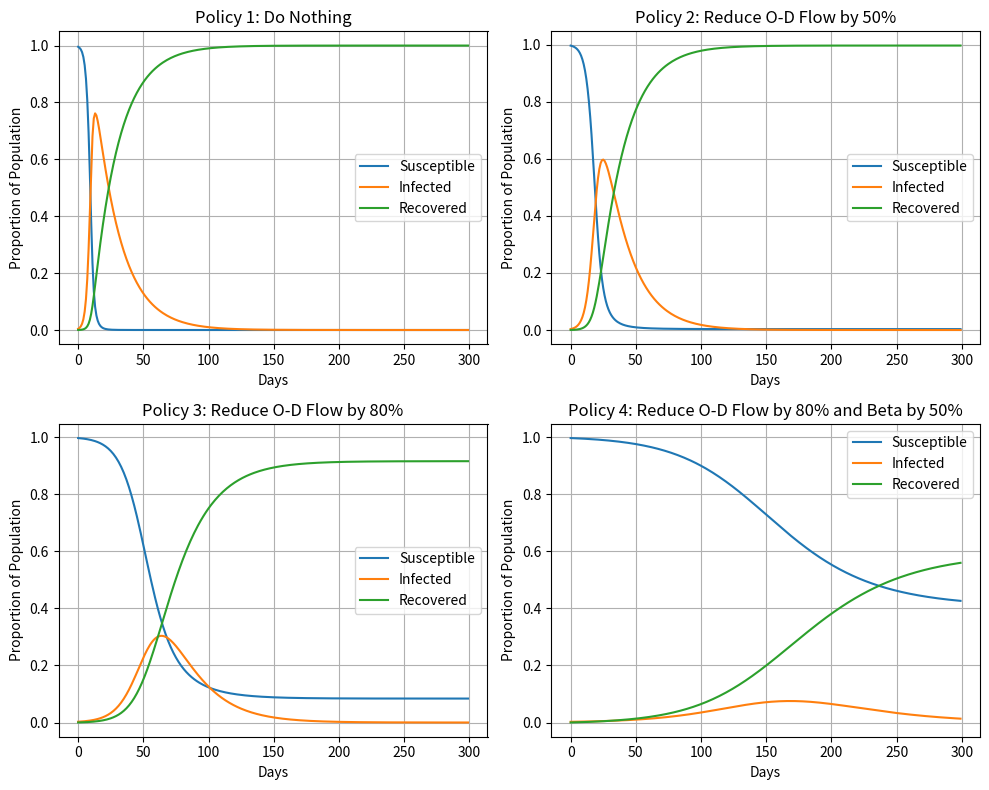

Generate this figure with matplotlib:
#=============================================================================
#Section 1. set the model parameters
#=============================================================================

import numpy as np
import matplotlib.pyplot as plt

np.random.seed(380)

n_j = np.array([18000, 22000, 50100, 21010, 25000])
od_matrix = np.random.randint(1000, 3000, size=(5, 5))
alpha_vec = np.full(len(n_j), 1)
beta_vec = np.full(len(n_j), 0.8)
gamma_vec = np.full(len(n_j), 0.05)
od_flow = od_flow = od_matrix / od_matrix.sum(axis=1, keepdims=True)
days = 300

#=============================================================================
#Section 2. define the initial status table
#=============================================================================
def start_detect(n_j, infect, immune):
    sir = np.zeros((len(n_j), 3))
    sir[:, 0] = n_j - infect - immune  # Susceptible
    sir[:, 1] = infect  # Infected
    sir[:, 2] = immune  # Recovered
    return sir

infect = np.array([0.01, 0.005, 0.001, 0, 0]) * n_j
immune = np.zeros(len(n_j))
sir = start_detect(n_j, infect, immune)

#=============================================================================
#Section 3. Define a function to simulate the epidemic in this big region
#=============================================================================
def epidemic_sim(n_j, initial_status, od_flow, alpha_vec, beta_vec, gamma_vec, days):
    sir_sim = initial_status.copy()
    susceptible_pop_norm = []
    infected_pop_norm = []
    recovered_pop_norm = []
    
    total_days = np.linspace(1, days, days)
    for day in total_days:
        sir_percent = sir_sim / n_j[:, None]
        infected_mat = np.outer(sir_percent[:, 1], np.ones(len(n_j)))
        od_infected = od_flow * infected_mat
        inflow_infected = od_infected.sum(axis=0)
        inflow_infected = inflow_infected * alpha_vec
        
        s_j_t = sir_sim[:, 0]
        N_j = n_j
        m_j_t_k = od_flow
        m_k_t_j = od_flow.T
        i_k_t = sir_sim[:, 1]
        
        new_infect = alpha_vec * (s_j_t / (N_j + m_j_t_k.sum(axis=1) - m_k_t_j.sum(axis=0))) * (od_flow @ i_k_t) * beta_vec
        new_infect = np.minimum(new_infect, sir_sim[:, 0])
        
        new_recovered = gamma_vec * sir_sim[:, 1]
        
        sir_sim[:, 0] -= new_infect
        sir_sim[:, 1] += new_infect - new_recovered
        sir_sim[:, 2] += new_recovered
        
        sir_sim = np.maximum(sir_sim, 0)
        
        region_sum = sir_sim.sum(axis=0)
        region_sum_normalized = region_sum / n_j.sum()
        s = region_sum_normalized
        i = region_sum_normalized
        r = region_sum_normalized
        
        susceptible_pop_norm.append(s)
        infected_pop_norm.append(i)
        recovered_pop_norm.append(r)
        
    return [susceptible_pop_norm, infected_pop_norm, recovered_pop_norm]

#=============================================================================
#Section 4. define a function to visualize the simulation result
#Section 5. Policy evaluation
#=============================================================================
def policy_evaluation(n_j, sir, od_flow, alpha_vec, beta_vec, gamma_vec, days):
    # Policy 1: Do nothing (baseline)
    outcome1 = epidemic_sim(n_j, sir, od_flow, alpha_vec, beta_vec, gamma_vec, days)
    
    # Policy 2: Reduce the O-D flow by 50%
    od_flow_policy2 = od_flow * 0.5
    outcome2 = epidemic_sim(n_j, sir, od_flow_policy2, alpha_vec, beta_vec, gamma_vec, days)
    
    # Policy 3: Reduce the O-D flow by 80%
    od_flow_policy3 = od_flow * 0.2
    outcome3 = epidemic_sim(n_j, sir, od_flow_policy3, alpha_vec, beta_vec, gamma_vec, days)
    
    # Policy 4: Reduce the O-D flow by 80% and reduce beta by 50%
    od_flow_policy4 = od_flow * 0.2
    beta_vec_policy4 = beta_vec * 0.5
    outcome4 = epidemic_sim(n_j, sir, od_flow_policy4, alpha_vec, beta_vec_policy4, gamma_vec, days)
    
    fig, axs = plt.subplots(2, 2, figsize=(10, 8))
    
    # Plot for Policy 1
    axs[0, 0].plot(range(days), outcome1[0])
    axs[0, 0].set_title('Policy 1: Do Nothing')
    axs[0, 0].set_xlabel('Days')
    axs[0, 0].set_ylabel('Proportion of Population')
    axs[0, 0].legend(['Susceptible', 'Infected', 'Recovered'])
    axs[0, 0].grid(True)
    
    # Plot for Policy 2
    axs[0, 1].plot(range(days), outcome2[0])
    axs[0, 1].set_title('Policy 2: Reduce O-D Flow by 50%')
    axs[0, 1].set_xlabel('Days')
    axs[0, 1].set_ylabel('Proportion of Population')
    axs[0, 1].legend(['Susceptible', 'Infected', 'Recovered'])
    axs[0, 1].grid(True)
    
    # Plot for Policy 3
    axs[1, 0].plot(range(days), outcome3[0])
    axs[1, 0].set_title('Policy 3: Reduce O-D Flow by 80%')
    axs[1, 0].set_xlabel('Days')
    axs[1, 0].set_ylabel('Proportion of Population')
    axs[1, 0].legend(['Susceptible', 'Infected', 'Recovered'])
    axs[1, 0].grid(True)
    
    # Plot for Policy 4
    axs[1, 1].plot(range(days), outcome4[0])
    axs[1, 1].set_title('Policy 4: Reduce O-D Flow by 80% and Beta by 50%')
    axs[1, 1].set_xlabel('Days')
    axs[1, 1].set_ylabel('Proportion of Population')
    axs[1, 1].legend(['Susceptible', 'Infected', 'Recovered'])
    axs[1, 1].grid(True)
    
    plt.tight_layout()
    plt.show()

# Run the policy evaluation
policy_evaluation(n_j, sir, od_flow, alpha_vec, beta_vec, gamma_vec, days)
